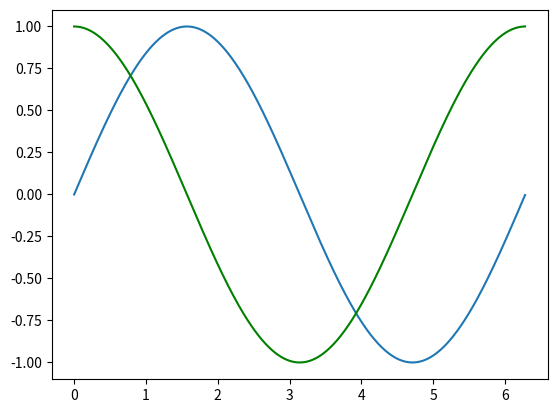

Python code for this plot:
import matplotlib.pyplot as plt
import numpy as np

os_x = np.arange(0, 2 * np.pi, 0.01)
sin_x = np.sin(os_x)
cos_x = np.cos(os_x)

plt.plot(os_x, sin_x)
plt.plot(os_x, cos_x, color='green')
plt.show()